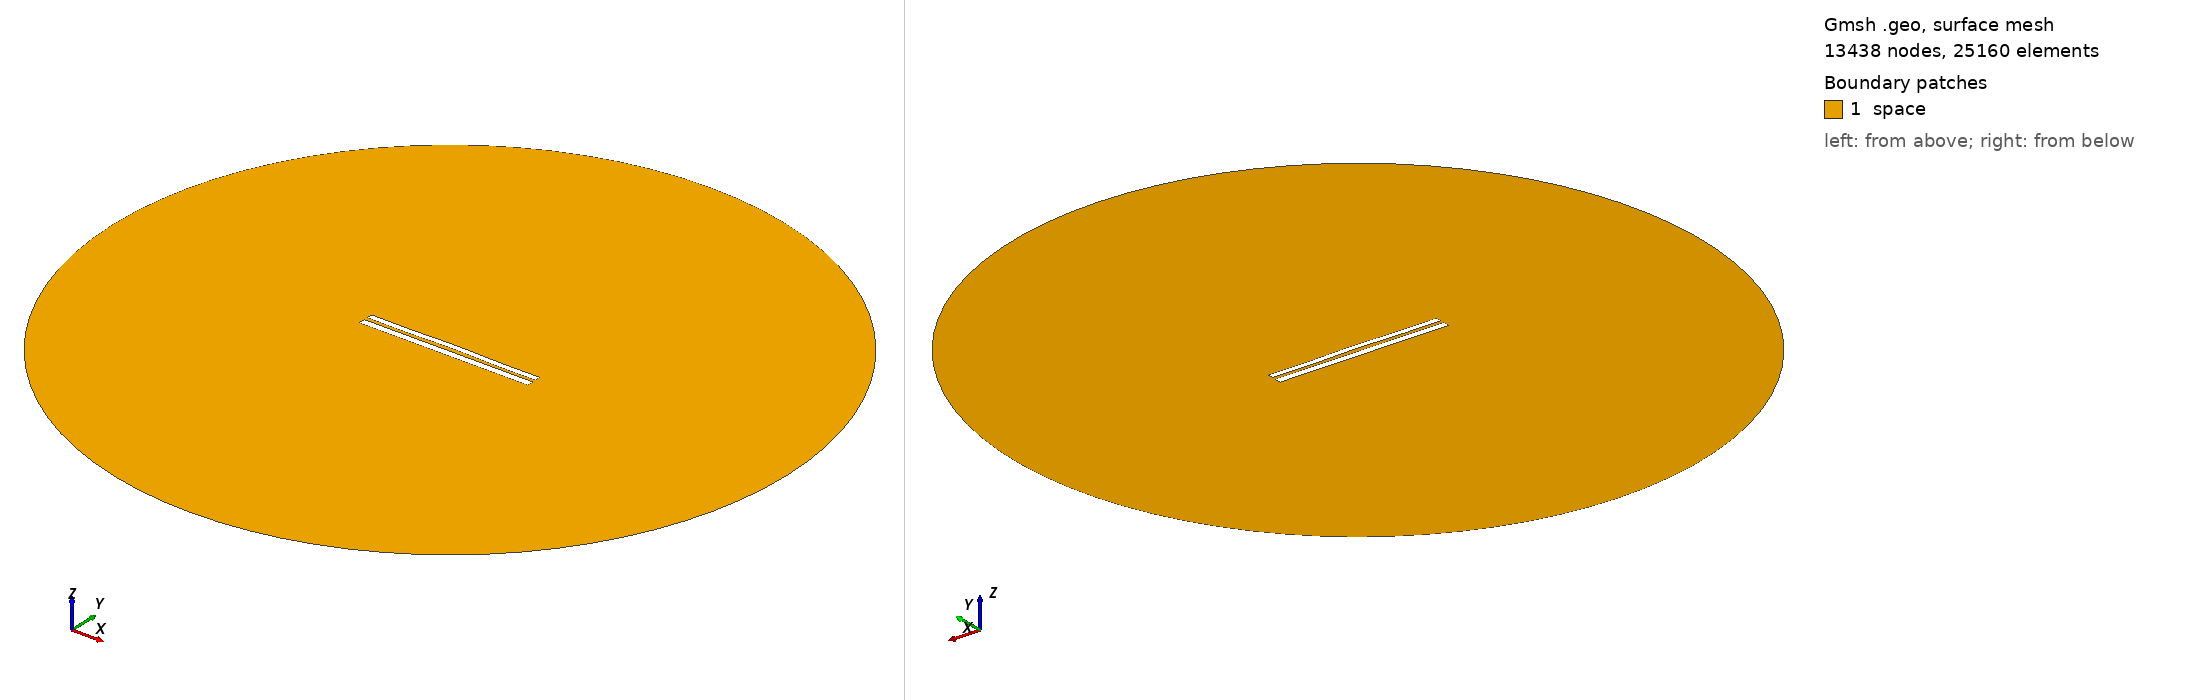

Gmsh geometry script, surface-meshed: 13438 nodes, 25160 surface elements. Boundary patches (legend numbers): 1 space. Left view from above one corner, right view from below the opposite corner. Legend entries are the model's physical surfaces. The drawing asked Gmsh for element sizes between 1% and 20% of the model's largest extent; the script's own settings can give other sizes.

=== 7736.geo (drawn) ===
//---------------------------------------
// Geometry kernel
//---------------------------------------

SetFactory("OpenCASCADE");



//---------------------------------------
// Parameters of the geometry
//---------------------------------------

// Overetch of the upper plate
overetch = 0.25;

// Distance between the plates
distance = 2.0;

// Discretization over the x axis (for the deformation)
nx = 50; 

// Length of the plate
L = 100 - overetch; 

// Number of modes
n = 4; 

// 1st mode coefficient
coeff(1) = -0.075;
beta(1) = 0.596864 * 3.1415926535 / L;

// 2nd mode coefficient
coeff(2) = 0.15;
beta(2) = 1.49418 * 3.1415926535 / L;

// 3rd mode coefficient
coeff(3) = 0.0;
beta(3) = 2.50025 * 3.1415926535 / L;

// 4th mode coefficient
coeff(4) = -0.15;
beta(4) = 3.49999 * 3.1415926535 / L;



//---------------------------------------
// Upper plate (deformed rectangle)
//---------------------------------------

// Coordiantes of the upper plate
xmin = -50;
xmax = 50 - overetch;

// Height of the upper plate
yheight = 4 - 2 * overetch;

// Indexes of the points
UpperID[] = {};
LowerID[] = {};
LeftID[] = {};
RightID[] = {};

// Point index
p = 1;

// Horizontal edges
For i In {1:nx}
    x = xmin + (i-1)*(xmax - xmin)/(nx-1);

    y_bottom = distance / 2 + overetch;
    For j In {1:n}
        C = (Cosh(beta(j)*L) + Cos(beta(j)*L)) / (Sinh(beta(j)*L) + Sin(beta(j)*L));
        y_bottom  = y_bottom + coeff(j) * (Cosh(beta(j)*(x+50)) - Cos(beta(j)*(x+50)) - C * (Sinh(beta(j)*(x+50)) - Sin(beta(j)*(x+50))));
    EndFor

    y_top = y_bottom + yheight;

    Point(p) = {x, y_top, 0, 1.0};
    UpperID[i] = p;
    p = p + 1;

    Point(p) = {x, y_bottom, 0, 1.0};
    LowerID[i] = p;
    p = p + 1;
EndFor

// Create point lists
UpperPts[] = {}; LowerPts[] = {};
For i In {1:nx}
  UpperPts[] += {UpperID[i]};
  LowerPts[] += {LowerID[i]};
EndFor

// Build splines
Spline(1) = {UpperPts[]};
Spline(2) = {LowerPts[]};
Line(3) = {LowerPts[nx-1], UpperPts[nx-1]};
Line(4) = {LowerPts[0], UpperPts[0]};

// Build the plane surface
Curve Loop(1) = {2, 3, -1, -4};
Plane Surface(1) = {1};



//---------------------------------------
// Lower plate (rectangle)
//---------------------------------------

// Vertices
Point(1001) = {-50, -1, 0, 1.0};
Point(1002) = { 50, -1, 0, 1.0};
Point(1003) = { 50,  -5, 0, 1.0};
Point(1004) = {-50,  -5, 0, 1.0};

// Edges
Line(5) = {1001, 1002};
Line(6) = {1002, 1003};
Line(7) = {1003, 1004};
Line(8) = {1004, 1001};

// Plane surface
Line Loop(2) = {5, 6, 7, 8};
Plane Surface(2) = {2}; 



//---------------------------------------
// Outer (fictious) boundary
//---------------------------------------

// Points
Point(1005) = {0, 0, 0};       // Center
Point(1006) = {200, 0, 0};     // Start point
Point(1007) = {0, 200, 0};     // 90 degrees
Point(1008) = {-200, 0, 0};    // 180 degrees
Point(1009) = {0, -200, 0};    // 270 degrees

// Circle arcs (each needs start, center, end)
Circle(9) = {1006, 1005, 1007};
Circle(10) = {1007, 1005, 1008};
Circle(11) = {1008, 1005, 1009};
Circle(12) = {1009, 1005, 1006};

// Plane surface for the entire domain
Curve Loop(3) = {9, 10, 11, 12};
Surface(3) = {3};

// Subtract the plates from the whole domain to obtain the actual domain where we want to solve the equations
BooleanDifference{ Surface{3}; Delete; }{ Surface{1}; Surface{2}; Delete; }




//---------------------------------------
// Transfinite Lines/Curves
//---------------------------------------

// Set the number of points on the boundaries
r = 7;

// Plates
Transfinite Curve {1, 2} = 50*r Using Progression 1;
Transfinite Curve {3, 4} = 2*r Using Progression 1;
Transfinite Line {5, 7} = 50*r Using Progression 1;
Transfinite Line {6, 8} = 2*r Using Progression 1;

// Outer boundary
Transfinite Line {9, 10, 11, 12} = 20 Using Progression 1;



//---------------------------------------
// Physical groups
//---------------------------------------                

// Physical curves (boundaries)
Physical Line("force_segment", 10) = {2};
Physical Line("upper_plate", 11) = {1, 3, 4};
Physical Line("lower_plate", 12) = {5, 6, 7, 8};
Physical Line("boundary", 20) = {9, 10, 11, 12};

// Physical Surfaces
Physical Surface("space", 30) = {3};



//---------------------------------------
// 6. Generate the Mesh
//---------------------------------------

// 2D mesh generation
Mesh 2;
